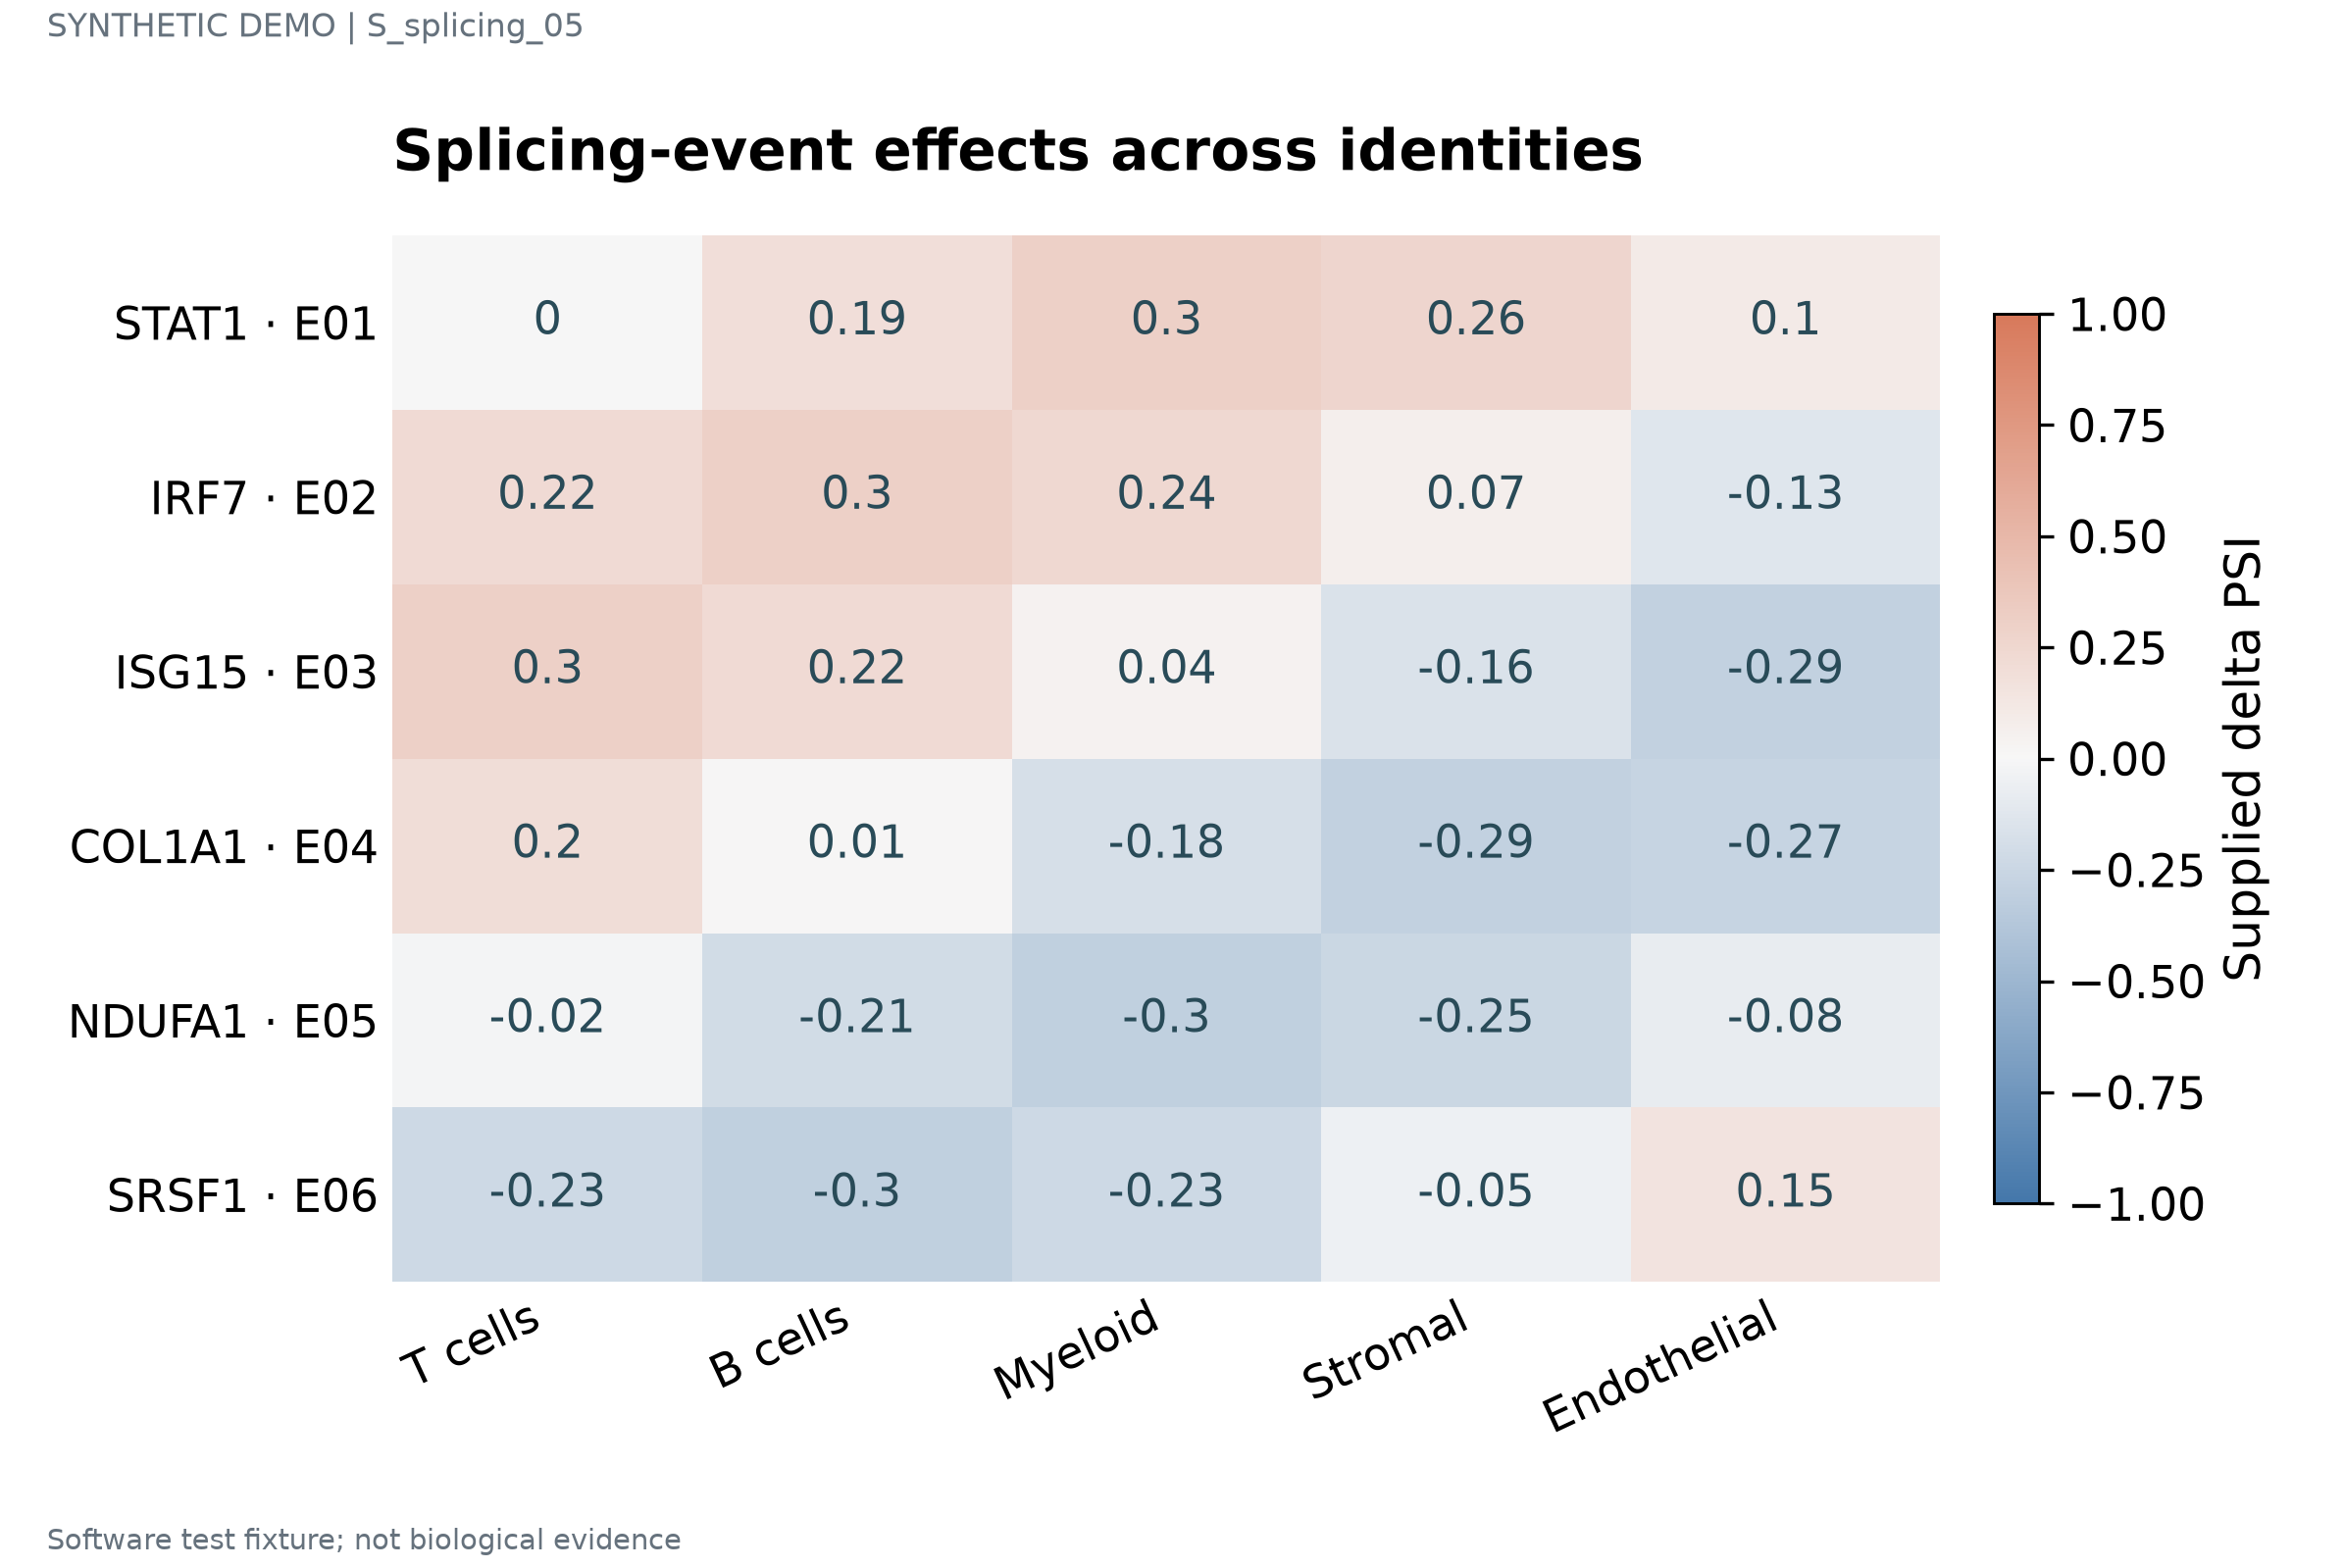

The table this chart was drawn from, first rows:
label	series	value	panel_id
STAT1 · E01	T cells	0.0	p1
STAT1 · E01	B cells	0.19	p1
STAT1 · E01	Myeloid	0.3	p1
STAT1 · E01	Stromal	0.26	p1
STAT1 · E01	Endothelial	0.1	p1
IRF7 · E02	T cells	0.22	p1
IRF7 · E02	B cells	0.3	p1
IRF7 · E02	Myeloid	0.24	p1
IRF7 · E02	Stromal	0.07	p1
IRF7 · E02	Endothelial	-0.13	p1
ISG15 · E03	T cells	0.3	p1
ISG15 · E03	B cells	0.22	p1
ISG15 · E03	Myeloid	0.04	p1
ISG15 · E03	Stromal	-0.16	p1
ISG15 · E03	Endothelial	-0.29	p1
COL1A1 · E04	T cells	0.2	p1
COL1A1 · E04	B cells	0.01	p1
COL1A1 · E04	Myeloid	-0.18	p1
COL1A1 · E04	Stromal	-0.29	p1
COL1A1 · E04	Endothelial	-0.27	p1
NDUFA1 · E05	T cells	-0.02	p1
NDUFA1 · E05	B cells	-0.21	p1
NDUFA1 · E05	Myeloid	-0.3	p1
NDUFA1 · E05	Stromal	-0.25	p1
NDUFA1 · E05	Endothelial	-0.08	p1
SRSF1 · E06	T cells	-0.23	p1
SRSF1 · E06	B cells	-0.3	p1
SRSF1 · E06	Myeloid	-0.23	p1
SRSF1 · E06	Stromal	-0.05	p1
SRSF1 · E06	Endothelial	0.15	p1
